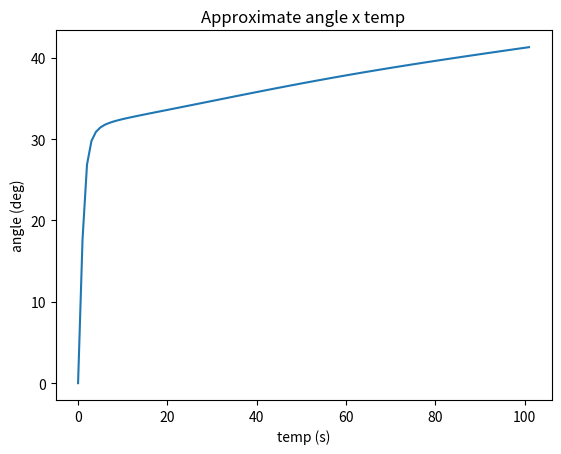

Write the Python code that produced this figure.
# -*- coding: utf-8 -*-
"""
Spyder Editor

This is a temporary script file.
"""

G = 6.674e-11   #Constante gravitationnelle m3⋅kg−1⋅s−2
R = 8.31446261815324 #Constante de gaz kg⋅m2.s−2⋅K−1⋅mol−1
base = 71

masse = 0 #kg
nom = -1
taille = -2 #m
haut = -3 #m
cout = -4
pods = [800, 635, 1.1, 1, 'mk1']

rayon = 1 # m
day = 2 # s
temperature = 3 # K
masse_moyen_mol = 4 # kg.mol-1
pression_pa_0 = 5 # kg⋅m −1⋅s −2
asl_limit = 6 # m
planet = [5.2915158e22, 6e+5, 21600, 288.15, 0.0289644, 101325, 70000,'kerbin']

ergol_d = 1 #u.s-1
oxidizer_d = 2 #u.s-1
pousse_asl = 3 #kg.m.s-2
pousse_vac = 4 #kg.m.s-2
isp_asl = 5 #s
isp_vac = 6 #s
reacteurs = [[  20,  0.058,  0.071,     508,    2000,  80, 315,   110, 0.3, 0.6, 'ant'],
             [ 130,  0.574,  0.701,   16560,   20000, 265, 320,   240, 0.4, 0.6, 'spark'],
             [ 500,  1.596,  1.951,   14780,   60000,  85, 345,   390, 0.8, 1.3, 'terrier'],
             [1500,  6.166,  7.536,  167969,  215000, 250, 320,  1200, 1.7, 1.3, 'reliant'],
             [1250,  7.105,  8.684,  205161,  240000, 265, 310,  1100, 1.7, 1.3, 'swivel'],
             [1750,  6.555,  8.012,   64286,  250000,  90, 350,  1300, 2.7, 2.5, 'poodle'],
             [3000, 18.642, 22.784,  658750,  650000, 280, 320,  5300, 2.4, 2.5, 'skipper'],
             [6000, 40.407, 54.275, 1379032, 1500000, 285, 310, 13000, 3  , 2.5, 'minsail'],
             [9000, 53.985, 65.982, 1205882, 2000000, 205, 340, 25000, 4.1, 3.8, 'rhino'],
             [0,0.0,0,0,0,0,0,0,0,'0']]

solid_d = 1
solid = 2
propulseurs = [[   75  ,   0.809,    40,   11012,   12500, 185, 210,    75,  1.8, 0.6, 'mite'],
               [  150  ,   1.897,    90,   26512,   30000, 190, 215,   150,  4  , 0.6, 'shrimp'],
               [  450  ,  15.821,   140,  162909,  192000, 140, 165,   200,  1.8, 1.3, 'flea'],
               [  752.5,  15.827,   375,  197897,  227000, 170, 195,   400,  2.9, 1.3, 'hammeur'],
               [ 1500  ,  19.423,   820,  250000,  300000, 175, 210,   850,  7.9, 1.3, 'thumper'],
               [ 4500  ,  41.407,  2600,  593854,  670000, 195, 220,  2700, 14.9, 1.3, 'kickback'],
               [ 9000  , 100.494,  8000, 1515217, 1700000, 205, 230,  9000, 12.3, 2.5, 'thoroughbred'],
               [21000  , 190.926, 16400, 2948936, 3300000, 210, 235, 18500, 22.3, 2.5, 'clydesdal'],
               [0,0.0,0,0,0,0,0,0,0,'0']]

engeins = [reacteurs,propulseurs]

ergol = 1 #u.s-1
oxidizer = 2 #u.s-1
multipl = -4
tanks = [[  25  ,   18,   22, 0,  52  , 0.625, 0.6, 'oscar-b'],
         [  62.5,   45,   55, 8,  54.1, 0.5  , 1.3, 'fl'],
         [ 500  ,  360,  440, 8, 351.5, 1    , 2.5, 'x200'],
         [2250  , 1620, 1980, 3, 347.5, 2.665, 3.8, 's3']]

stack = [[ 10, 150, 0.625, 0.6,'td-06'],
         [ 40, 200, 0    , 1.3,'td-12'],
         [160, 300, 1    , 2.5,'td-25'],
         [360, 375, 1    , 3.8,'td-37']]

radial = [[ 25, 600, 0, 0,'tt-38'],
          [ 50, 700, 0, 0,'tt-70'],
          [400, 770, 0, 0,'hdm']]

coupling = [stack,radial]

## PHYSIQUE
import math

def PA_asl(nombre):         return nombre / 101325
def ergol_u_kg(nombre):     return nombre * 5
def oxidizer_u_kg(nombre):  return nombre * 5
def solid_u_kg(nombre):     return nombre * 2810 / 375
def ergol_u_c(nombre):      return nombre * 0.8
def oxidizer_u_c(nombre):   return nombre * 0.18
def solid_u_c(nombre):      return nombre * 225 / 375
def cout_multipl(nombre,reserv):
    return nombre * tanks[reserv][cout] + tanks[reserv][cout] * (tanks[reserv][multipl] + 1 - nombre) / tanks[reserv][multipl] - 4.25

def fuel_kg_d(typ, moteur)  : return ergol_u_kg(engeins[typ][moteur][ergol_d]) + oxidizer_u_kg(engeins[typ][moteur][oxidizer_d])
def fuel_kg(taille, nombre) : return nombre * (ergol_u_kg(tanks[taille][ergol]) + oxidizer_u_kg(tanks[taille][oxidizer]))
def fuel_c(taille, nombre)  : return nombre * (ergol_u_c (tanks[taille][ergol]) + oxidizer_u_c (tanks[taille][oxidizer]))

def fuel_temp(kg_fuel, typ, moteur) : return kg_fuel / engeins[typ][moteur][ergol_d]

def vites_surface() : return planet[rayon] / planet[day]

"La vitesse nécessaire pour échapper au puits de gravité d'une planète donnée"
def escap(altitud): #m.s-1
    return math.sqrt(2*G*planet[masse]/(planet[rayon]+altitud))

def GRAVIT(altitud): #m.s-2
    return G * planet[masse] / (planet[rayon] + altitud)**2

"la hauteur d'échelle est l'augmentation d'altitude pour laquelle la pression aslosphérique diminue d'un facteur e "
def HE(altitud):
    return R * planet[temperature] / planet[masse_moyen_mol] / GRAVIT(altitud)
def PRESSION(altitud): #pa
    if planet[asl_limit]<=altitud : return 0
    return planet[pression_pa_0] * math.exp(-altitud / HE(altitud))

"L'impulsion spécifique définit l'efficacité d'un moteur."
def ISP(typ, moteur, altitud): #s
    return engeins[typ][moteur][isp_vac] + PA_asl(PRESSION(altitud)) * (engeins[typ][moteur][isp_asl] - engeins[typ][moteur][isp_vac])

"la poussée est la force exercée par l'accélération de gaz"
def POUSSE(typ, moteur, altitud, nombre=1):
    if typ == 1:
        return ISP(typ,moteur,altitud) * GRAVIT(0) * solid_u_kg(engeins[typ][moteur][solid_d]) * nombre
    return     ISP(typ,moteur,altitud) * GRAVIT(0) * fuel_kg_d(typ, moteur)

"Le rapport poussée sur poids est un rapport qui définit la puissance des moteurs d'un engin par rapport à son propre poids."
def RPP(kg, typ, moteur, altitud, nombre=1): #>1
    return POUSSE(typ,moteur,altitud,nombre) / (kg * GRAVIT(altitud))
def a_GRAVIT(kg, typ,moteur, altitud, nombre=1):
    return GRAVIT(altitud) * (RPP(kg,typ,moteur,altitud,nombre) - 1)

"Changement de vitesse d'un vaisseau spatial mesuré en mètres par seconde (m/s)."
def D_v(kg_vid, kg_total,typ, moteur, altitud):
    return ISP(typ,moteur,altitud) * GRAVIT(0) * math.log(kg_total/ kg_vid)

## FONCTION
import numpy

"[0, 0] -> [[0], [0]]"
def liste_matrice(liste):
    return [[liste[i]] for i in range(len(liste))]

charg_haut = pods[haut] + base
charg_kg   = pods[masse]
charg_cout = pods[cout]
def construc(typ, taille, moteur,
             fuse_moteur   = [-1],
             fuse_haut     = [charg_haut],
             fuse_kg_vid   = [charg_kg],
             fuse_kg_fuel  = [0],
             fuse_cout     = [charg_cout]) :
    fuse_plan     = [0]
    fuse_kg_total = [fuse_kg_vid[0] + fuse_kg_fuel[0]]
    for i in range(1, q):
        fuse_plan     = numpy.append(fuse_plan    , i)
        fuse_moteur   = numpy.append(fuse_moteur  , moteur)
        fuse_haut     = numpy.append(fuse_haut    , fuse_haut[0]   + coupling[typ][taille][haut]  + engeins[typ][moteur][haut]  + i * tanks[taille][haut])
        fuse_kg_vid   = numpy.append(fuse_kg_vid  , fuse_kg_vid[0] + coupling[typ][taille][masse] + engeins[typ][moteur][masse] + i * tanks[taille][masse])
        fuse_cout     = numpy.append(fuse_cout    , fuse_cout[0]   + coupling[typ][taille][cout]  + engeins[typ][moteur][cout]  + i * tanks[taille][cout] + fuel_c(taille, i))
        fuse_kg_fuel  = numpy.append(fuse_kg_fuel , fuel_kg(taille, i))
        fuse_kg_total = numpy.append(fuse_kg_total, fuse_kg_vid[i] + fuse_kg_fuel[i])
    return fuse_plan, fuse_moteur, fuse_haut, fuse_kg_vid, fuse_kg_fuel, fuse_kg_total, fuse_cout
q = 1 * 8 + 1
typ = 0
taille = 1
moteur = 2
fuse_1d_0plan, fuse_1d_1moteur, fuse_1d_2haut, fuse_1d_3kg_vid, fuse_1d_4kg_fuel, fuse_1d_5kg_total, fuse_1d_6cout = construc(typ, taille, moteur)
# print(fuse_1d_0plan, fuse_1d_1moteur, fuse_1d_2kg_vid, fuse_1d_3kg_fuel, fuse_1d_4kg_total, fuse_1d_5cout)

"retourne la dimention matriciel"
def dimension(matrice) : return len(numpy.shape(matrice))

def matric_liste(matrice, plan, j = 0) :
    if j < len(plan) : 
        return matric_liste(matrice[plan[j]], plan, j + 1)
    return matrice
# print(matric_liste([[0], [1]], [1], j = 0))

def dimension_plus(typ, taille, moteur, end_dim,
                   fuse_plan     = 0, 
                   fuse_moteur   = -1,
                   fuse_haut     = charg_haut,
                   fuse_kg_vid   = charg_kg,
                   fuse_kg_fuel  = 0, 
                   fuse_kg_total = 0, 
                   fuse_cout     = charg_cout) :
    dim = dimension(fuse_moteur)
    # print(dim, end_dim, moteur)
    if dim == 0 and end_dim == 1:
        fuse_plan, fuse_moteur, fuse_haut, fuse_kg_vid, fuse_kg_fuel, fuse_kg_total, fuse_cout = construc(typ, taille, moteur, [fuse_moteur], [fuse_haut], [fuse_kg_vid], [fuse_kg_fuel], [fuse_cout])
        dim = dimension(fuse_moteur)
    if dim == 0 and end_dim > 1 :
        fuse_plan, fuse_moteur, fuse_haut, fuse_kg_vid, fuse_kg_fuel, fuse_kg_total, fuse_cout = dimension_plus(typ, taille, moteur, end_dim - 1, fuse_plan, fuse_moteur, fuse_haut, fuse_kg_vid, fuse_kg_fuel, fuse_kg_total, fuse_cout)
        dim = dimension(fuse_moteur)
        moteur += 1
    if dim > 0 and end_dim > 1 :
        fuse_plan     = liste_matrice(fuse_plan)
        fuse_moteur   = liste_matrice(fuse_moteur)
        fuse_haut     = liste_matrice(fuse_haut)
        fuse_kg_vid   = liste_matrice(fuse_kg_vid)
        fuse_kg_fuel  = liste_matrice(fuse_kg_fuel)
        fuse_kg_total = liste_matrice(fuse_kg_total)
        fuse_cout     = liste_matrice(fuse_cout)
        Q = range(len(fuse_moteur))
        for i in Q :
            print(fuse_moteur[i])
            fuse_plan[i], fuse_moteur[i], fuse_haut[i], fuse_kg_vid[i], fuse_kg_fuel[i], fuse_kg_total[i], fuse_cout[i] = dimension_plus(typ, taille, moteur, end_dim - 1, fuse_plan[i], fuse_moteur[i], fuse_haut[i], fuse_kg_vid[i], fuse_kg_fuel[i], fuse_kg_total[i], fuse_cout[i])
        dim = dimension(fuse_moteur)
    return fuse_plan, fuse_moteur, fuse_haut, fuse_kg_vid, fuse_kg_fuel, fuse_kg_total, fuse_cout
# print(dimension_plus2(typ, taille, moteur, 2))

## TESTES
def dimension_matrice(dim, long, matrice = 0) :
    while dim != dimension(matrice) :
        matrice = [matrice for i in range(long)]
    return matrice

def dimension_decol(fuse_kg_total, typ, fuse_moteur,
                    fuse_agravit = 0) :
    dim0 = dimension(fuse_agravit)
    dim1 = dimension(fuse_moteur)
    # print(fuse_moteur)
    if dim0 == 0 and dim1 == 1 :
        # fuse_rpp     = [RPP     (fuse_kg_total[i], typ, int(fuse_moteur[i]), 0) for i in range(len(fuse_moteur))]
        fuse_agravit = [a_GRAVIT(fuse_kg_total[i], typ, int(fuse_moteur[i]), 0) for i in range(len(fuse_moteur))]
        dim0 = dimension(fuse_agravit)
    if dim0 == 0 and dim1 > 1 :
        for i in range(len(fuse_moteur)) :
            fuse_agravit = dimension_decol(fuse_kg_total[i], typ, fuse_moteur[i], fuse_agravit)
        dim0 = dimension(fuse_agravit)
    if dim0 > 0 and dim1 > 1 :
        for i in range(len(fuse_agravit)) :
            fuse_agravit[i] = dimension_decol(fuse_kg_total[i], typ, fuse_moteur[i], fuse_agravit[i])
        dim0 = dimension(fuse_agravit)
    # print(fuse_agravit)
    return fuse_agravit #fuse_rpp,

def dimension_min(fuse0_cout, fuse_agravit,
                  fuse1_cout = 0) :
  dim0 = dimension(fuse0_cout)
  dim1 = dimension(fuse1_cout)
  if dim1 == 0 and dim0 == 1 :
      fuse1_cout = [fuse0_cout[i] * (fuse_agravit[i] > 1) for i in range(len(fuse0_cout))]
      dim1 = dimension(fuse1_cout)
  if dim1 == 0 and dim0 > 1 :
      for i in range(len(fuse0_cout)) :
          fuse1_cout = dimension_min(fuse0_cout[i], fuse_agravit[i], fuse1_cout)
      dim1 = dimension(fuse1_cout)
  if dim1 > 0 and dim0 > 1 :
      for i in range(len(fuse0_cout)) :
          fuse1_cout[i] = dimension_min(fuse0_cout[i], fuse_agravit[i], fuse1_cout[i])
      dim1 = dimension(fuse1_cout)    
  return fuse1_cout

def EULER_1d(kg_fuel, typ, moteur, step = 1) : return range(0, int(fuel_temp(kg_fuel, typ, moteur)), step)
def APOG(kg_vid0, kg_fuel0, typ, moteur, ddz0, dz0, z0, temp0, angle0, step = 1) :
    ddz      = [ddz0]
    dz       = [dz0]
    z        = [z0]
    temp     = [temp0]
    kg_fuel  = [kg_fuel0]
    kg_total = [kg_vid0 + kg_fuel0]
    resist   = [0]
    gravit   = [GRAVIT(z[-1])]
    acceler  = [0]
    i = 1
    while len(z) == 1 or z[-1] > z[i - 1] :
        # print(i)
        temp       = numpy.append(temp    , temp[i - 1] + step)
        kg_fuel    = numpy.append(kg_fuel , kg_fuel[i - 1] - step * fuel_kg_d(typ, moteur))
        kg_total   = numpy.append(kg_total, kg_vid0 + kg_fuel[i])
        gravit     = numpy.append(gravit  , GRAVIT(z[i - 1]))
        resist     = numpy.append(resist  , 0)
        acceler    = numpy.append(acceler , -resist[i] / kg_total[i])
        ddz        = numpy.append(ddz     , acceler[i] * math.cos(angle0) - gravit[i])
        # print("APOG     ddz[i]    ",ddz[i])
        dz         = numpy.append(dz      , dz[i - 1] + step * ddz[i])
        # print("APOG     dz[i]     ",dz[i])
        if z[i - 1]  + step * dz[i - 1] + step * ddz[i] / 2 > 0 :
            # print(z[i - 1]  , step * dz[i - 1])
            z      = numpy.append(z       , z[i - 1]  + step * dz[i - 1] + step**2 * ddz[i] / 2)
        else :
            z      = numpy.append(z       , 0)
        # print(z)
        i += 1
    return z[i - 1]
def EULER_3d(kg_vid0, kg_fuel0, typ, moteur, z0, but, step = 1) :
    ddz      = [0]
    dz       = [0]
    z        = [z0]
    z1       = z0 / 2
    ddx      = [0]
    dx       = [vites_surface()]
    x        = [0]
    temp     = [0]
    kg_fuel  = [kg_fuel0]
    kg_total = [kg_vid0 + kg_fuel0]
    pousse   = [0]
    resist   = [0]
    gravit   = [GRAVIT(z[-1] - z1)]
    angle    = [0]
    acceler  = [0]
    apog     = [0]
    i        = 1
    temp_max = fuel_temp(kg_fuel0, typ, moteur)
    while temp[-1] < temp_max and z[-1] < but and apog[-1] < but :
        temp      = numpy.append(temp    , temp[i - 1] + step)
        kg_fuel   = numpy.append(kg_fuel , kg_fuel[i - 1] - step * fuel_kg_d(typ, moteur))
        kg_total  = numpy.append(kg_total, kg_vid0 + kg_fuel[i])
        gravit    = numpy.append(gravit  , GRAVIT(z[i - 1] - z1))
        resist    = numpy.append(resist  , 0)
        pousse    = numpy.append(pousse  , POUSSE(typ, moteur, z[i - 1]))
        acceler   = numpy.append(acceler , (pousse[i] - resist[i]) / kg_total[i])
        # print("EULER_3d acceler[i]",acceler[i])
        if acceler[i] * math.cos(angle[i - 1]) - gravit[i] >= 0 :
            ddz   = numpy.append(ddz     , acceler[i] * math.cos(angle[i - 1]) - gravit[i])
        else :
            ddz   = numpy.append(ddz     , 0)
        # print("EULER_3d ddz[i]    ",ddz[i])
        ddx       = numpy.append(ddx     , acceler[i] * math.sin(angle[i - 1]))
        # print(ddx[i])
        dz        = numpy.append(dz      , dz[i - 1] + step * ddz[i])
        # print("EULER_3d dz[i]     ",dz[i])
        dx        = numpy.append(dx      , dx[i - 1] + step * ddx[i])
        z         = numpy.append(z       , z[i - 1]  + step * dz[i - 1] + step**2 * ddz[i] / 2)
        # print("EULER_3d z[i]      ",z[i])
        x         = numpy.append(x       , x[i - 1]  + step * dx[i - 1] + step**2 * ddx[i] / 2)
        if dx[i] > 0 :
            angle = numpy.append(angle   , math.atan(dz[i] / dx[i]))
        else : 
            angle = numpy.append(angle   , 0)
        # print("EULER_3d angle[i]  ",angle[i])
        apog      = numpy.append(apog    , APOG(kg_vid0, kg_fuel[i], typ, moteur, ddz[i], dz[i], z[i], temp[i], angle[i]))
        # print("EULER_3d apog[i]   ",apog[i])
        i += 1
    return temp, z, angle

q = 2 * 8 + 1
typ = 0
taille = 1
end_dim = 1
moteur = 4 + 1 - end_dim
dim = 1
fuse0_0plan, fuse0_1moteur, fuse0_2haut, fuse0_3kg_vid, fuse0_4kg_fuel, fuse0_5kg_total, fuse0_6cout = dimension_plus(typ, taille, moteur, end_dim)

Z = 3
if Z > 0 :
    fuse0_7agravit = dimension_decol(fuse0_5kg_total, typ, fuse0_1moteur)
    if Z > 1 :
        fuse1_6cout = dimension_min(fuse0_6cout, fuse0_7agravit)
        
        fuse0_8deltav =[]
        for i0 in range(q):
            fuse0_8deltav = numpy.append(fuse0_8deltav, D_v(fuse0_3kg_vid[i0],fuse0_5kg_total[i0],typ,int(fuse0_1moteur[i0]),0))
        but = 70000
        min_0dv = escap(but)
        for i0 in range(q):
            if fuse0_8deltav[i0] < min_0dv:
                fuse1_6cout[i0] = 0
    
        min_1plan = []
        min_2cout = 0
        for i0 in range(q):
            if fuse1_6cout[i0] != 0:
                if  min_2cout == 0:
                    min_1plan = fuse0_0plan[i0]
                    min_2cout = fuse1_6cout[i0]
                elif fuse1_6cout[i0] <  min_2cout:
                    min_1plan = fuse0_0plan[i0]
                    min_2cout = fuse1_6cout[i0]
                elif fuse1_6cout[i0] ==  min_2cout :
                    min_1plan = fuse0_0plan[i0]
                    min_2cout = fuse1_6cout[i0]

        # print(temp_ligne)
        if Z > 2 :
            import matplotlib.pyplot
            
            ligne0_0temp, ligne0_1altitud, ligne0_2angle = EULER_3d(fuse0_3kg_vid[min_1plan], fuse0_4kg_fuel[min_1plan], typ, moteur, fuse0_2haut[min_1plan], but)
            ligne0_2angle *= 180 / math.pi
            matplotlib.pyplot.plot(ligne0_0temp, ligne0_2angle)
            matplotlib.pyplot.title('Approximate angle x temp')
            matplotlib.pyplot.xlabel('temp (s)')
            matplotlib.pyplot.ylabel('angle (deg)')
            matplotlib.pyplot.show()